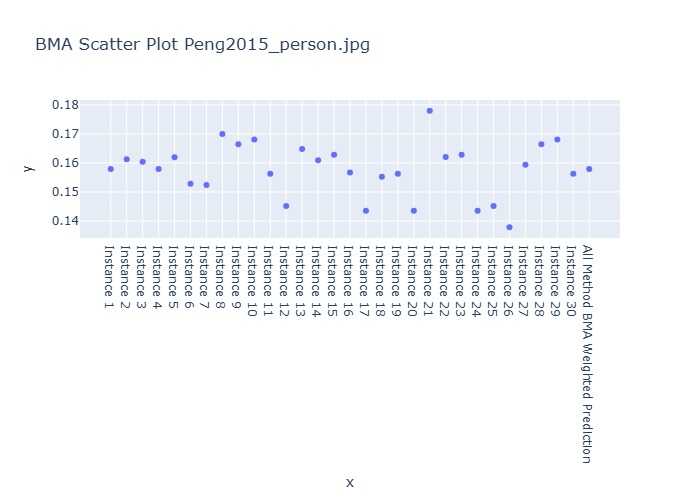

The data file committed next to this chart (first rows):
Instance, BMA Weighted Prediction
Instance 1, 0.1579
Instance 2, 0.1613
Instance 3, 0.1604
Instance 4, 0.1579
Instance 5, 0.1619
Instance 6, 0.1528
Instance 7, 0.1524
Instance 8, 0.1699
Instance 9, 0.1664
Instance 10, 0.168
Instance 11, 0.1562
Instance 12, 0.1452
Instance 13, 0.1647
Instance 14, 0.1609
Instance 15, 0.1628
Instance 16, 0.1567
Instance 17, 0.1435
Instance 18, 0.1552
Instance 19, 0.1562
Instance 20, 0.1435
Instance 21, 0.178
Instance 22, 0.162
Instance 23, 0.1628
Instance 24, 0.1435
Instance 25, 0.1452
Instance 26, 0.1378
Instance 27, 0.1594
Instance 28, 0.1664
Instance 29, 0.168
Instance 30, 0.1562
All Method BMA Weighted Prediction, 0.1579
